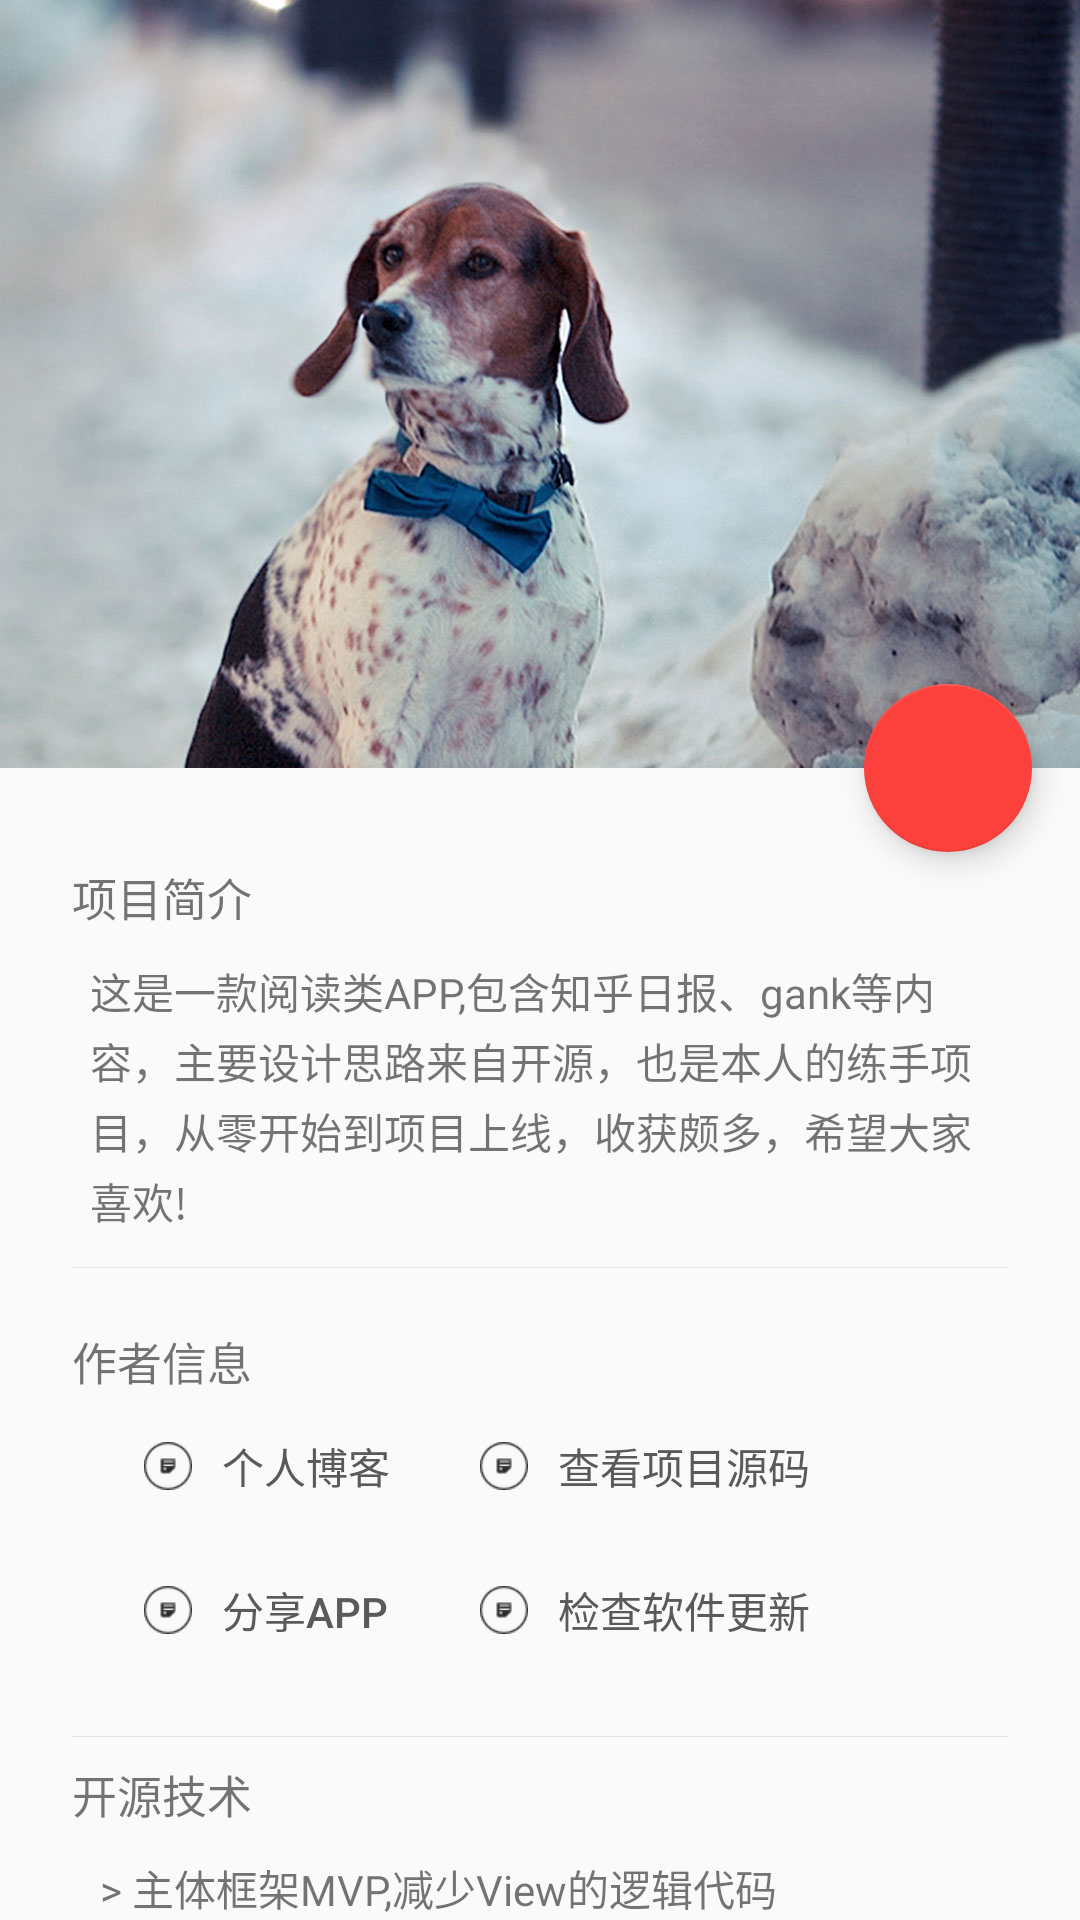

This screen was rendered from an Android layout file. Write that file and the resources it references.
<!-- AndroidManifest.xml: application theme AppTheme -->
<!-- res/layout/activity_about.xml -->
<?xml version="1.0" encoding="utf-8"?>
<android.support.design.widget.CoordinatorLayout
    xmlns:android="http://schemas.android.com/apk/res/android"
    xmlns:app="http://schemas.android.com/apk/res-auto"
    android:layout_width="match_parent"
    android:layout_height="match_parent">
    

    <android.support.design.widget.AppBarLayout
        android:id="@+id/app_bar"
        android:layout_width="match_parent"
        android:layout_height="@dimen/app_bar_height"
        android:fitsSystemWindows="true">
        
        <android.support.design.widget.CollapsingToolbarLayout
            android:id="@+id/toolbar_layout"
            android:layout_width="match_parent"
            android:layout_height="match_parent"
            app:contentScrim="?attr/colorPrimary"
            app:expandedTitleGravity="center_horizontal"
            app:expandedTitleMarginTop="162dp"
            android:theme="@style/ThemeOverlay.AppCompat.Dark.ActionBar"
            app:expandedTitleTextAppearance="@style/TextAppearance.ExpandedTitle"
            app:layout_scrollFlags="scroll|exitUntilCollapsed|snap">
            
            <RelativeLayout
                android:layout_width="match_parent"
                android:layout_height="match_parent">

                <ImageView
                    android:id="@+id/bannner"
                    android:layout_width="match_parent"
                    android:layout_height="match_parent"
                    android:scaleType="centerCrop"
                    android:src="@mipmap/view2"
                    app:layout_collapseMode="parallax"
                    app:layout_collapseParallaxMultiplier="0.7"
                    app:layout_scrollFlags="scroll|enterAlwaysCollapsed"/>
            </RelativeLayout>

            <android.support.v7.widget.Toolbar
                android:id="@+id/toolbar"
                android:layout_width="match_parent"
                android:layout_height="?attr/actionBarSize"
                app:layout_collapseMode="pin"
                app:popupTheme="@style/ThemeOverlay.AppCompat.Light"/>

        </android.support.design.widget.CollapsingToolbarLayout>
    </android.support.design.widget.AppBarLayout>

    <android.support.v4.widget.NestedScrollView
        android:id="@+id/scroll_view"
        android:layout_width="match_parent"
        android:layout_height="match_parent"
        app:layout_behavior="@string/appbar_scrolling_view_behavior">

        <include layout="@layout/part_about"/>

    </android.support.v4.widget.NestedScrollView>

    <android.support.design.widget.FloatingActionButton
        android:id="@+id/fab"
        android:layout_width="wrap_content"
        android:layout_height="wrap_content"
        android:layout_margin="@dimen/fab_margin"
        android:clickable="true"
        android:src="@drawable/ic_menu_share"
        app:layout_anchor="@id/app_bar"
        app:layout_anchorGravity="bottom|right|end"/>

</android.support.design.widget.CoordinatorLayout>
<!-- res/layout/part_about.xml (included above) -->
<?xml version="1.0" encoding="utf-8"?>
<LinearLayout
    xmlns:android="http://schemas.android.com/apk/res/android"
    xmlns:app="http://schemas.android.com/apk/res-auto"
    xmlns:tools="http://schemas.android.com/tools"
    android:layout_width="match_parent"
    android:layout_height="match_parent"
    android:orientation="vertical"
    android:paddingBottom="32dp"
    android:paddingEnd="24dp"
    android:paddingStart="24dp"
    android:paddingTop="32dp">

    <LinearLayout
        android:layout_width="match_parent"
        android:layout_height="wrap_content"
        android:orientation="vertical">

        <TextView
            android:layout_width="wrap_content"
            android:layout_height="wrap_content"
            android:drawablePadding="4dp"
            android:gravity="center"
            android:text="项目简介"
            android:textSize="15sp"/>


        <TextView
            android:layout_width="wrap_content"
            android:layout_height="wrap_content"
            android:layout_marginLeft="6dp"
            android:layout_marginTop="10dp"
            android:lineSpacingExtra="3dp"
            android:text="@string/project_about"
            />

        <View
            android:layout_width="match_parent"
            android:layout_height="0.3dp"
            android:layout_marginBottom="8dp"
            android:layout_marginTop="12dp"
            android:background="@color/lineColor"/>

    </LinearLayout>

    <LinearLayout
        android:layout_width="match_parent"
        android:layout_height="wrap_content"
        android:layout_marginTop="12dp"
        android:orientation="vertical">

        <TextView
            android:layout_width="wrap_content"
            android:layout_height="wrap_content"
            android:drawablePadding="4dp"
            android:gravity="center"
            android:text="作者信息"
            android:textSize="15sp"/>

        <GridLayout
            android:layout_width="match_parent"
            android:layout_height="wrap_content"
            android:layout_marginBottom="6dp"
            android:columnCount="2">

            <Button
                android:id="@+id/bt_blog"
                android:layout_width="wrap_content"
                android:layout_height="wrap_content"
                android:layout_marginLeft="24dp"
                android:background="?android:attr/selectableItemBackground"
                android:drawableLeft="@mipmap/ic_blog"
                android:drawablePadding="10dp"
                android:gravity="start|center_vertical"
                android:text="个人博客"
                android:textColor="@color/defaultTextColor"
                tools:targetApi="lollipop"/>

            <Button
                android:id="@+id/bt_code"
                android:layout_width="wrap_content"
                android:layout_height="wrap_content"
                android:layout_marginLeft="24dp"
                android:background="?android:attr/selectableItemBackground"
                android:drawableLeft="@mipmap/ic_blog"
                android:drawablePadding="10dp"
                android:gravity="start|center_vertical"
                android:text="查看项目源码"
                android:textColor="@color/defaultTextColor"
                tools:targetApi="lollipop"/>

            <Button
                android:id="@+id/bt_share"
                android:layout_width="wrap_content"
                android:layout_height="wrap_content"
                android:layout_marginLeft="24dp"
                android:background="?android:attr/selectableItemBackground"
                android:drawableLeft="@mipmap/ic_blog"
                android:drawablePadding="10dp"
                android:gravity="start|center_vertical"
                android:text="分享APP"
                android:textColor="@color/defaultTextColor"
                tools:targetApi="lollipop"/>

            <Button
                android:id="@+id/bt_update"
                android:layout_width="wrap_content"
                android:layout_height="wrap_content"
                android:layout_marginLeft="24dp"
                android:background="?android:attr/selectableItemBackground"
                android:drawableLeft="@mipmap/ic_blog"
                android:drawablePadding="10dp"
                android:gravity="start|center_vertical"
                android:text="检查软件更新"
                android:textColor="@color/defaultTextColor"
                tools:targetApi="lollipop"/>

        </GridLayout>

        <View
            android:layout_width="match_parent"
            android:layout_height="0.3dp"
            android:layout_marginBottom="8dp"
            android:layout_marginTop="12dp"
            android:background="@color/lineColor"/>
    </LinearLayout>

    <LinearLayout
        android:layout_width="match_parent"
        android:layout_height="wrap_content"
        android:orientation="vertical">

        <TextView
            android:layout_width="wrap_content"
            android:layout_height="wrap_content"
            android:drawablePadding="4dp"
            android:gravity="center"
            android:text="开源技术"
            android:textSize="15sp"/>


        <TextView
            android:layout_width="wrap_content"
            android:layout_height="wrap_content"
            android:layout_marginLeft="6dp"
            android:layout_marginTop="10dp"
            android:lineSpacingExtra="3dp"
            android:text="@string/technology"
            />

        <View
            android:layout_width="match_parent"
            android:layout_height="0.3dp"
            android:layout_marginBottom="8dp"
            android:layout_marginTop="12dp"
            android:background="@color/lineColor"/>

    </LinearLayout>


</LinearLayout>
<!-- resources referenced by this layout -->
<resources>
  <color name="defaultTextColor">#5b5a5a</color>
  <color name="lineColor">#cddfdede</color>
  <dimen name="app_bar_height">256dp</dimen>
  <dimen name="fab_margin">16dp</dimen>
  <!-- mipmap ic_blog: png bitmap (mipmap-xhdpi, 836 bytes) -->
  <!-- mipmap view2: jpg bitmap (mipmap-hdpi, 168159 bytes) -->
  <string name="project_about">这是一款阅读类APP,包含知乎日报、gank等内容，主要设计思路来自开源，也是本人的练手项目，从零开始到项目上线，收获颇多，希望大家喜欢!</string>
  <string name="technology"> " "&gt; 主体框架MVP,减少View的逻辑代码"\n"
          &gt; 解耦Dragger2,统一管理注入"\n"
          &gt; 网络框架RxJava,Retrofit"\n"
          &gt; 图片加载Glide"\n"
          &gt; 简约数据库Realm"\n"</string>
  <style name="TextAppearance.ExpandedTitle" parent="TextAppearance.AppCompat.Widget.ActionBar.Title">
          <item name="android:textSize">20sp</item>
      </style>
  <style name="AppTheme" parent="@style/BaseAppTheme">
  
      </style>
  <style name="BaseAppTheme" parent="Theme.AppCompat.Light.NoActionBar">
          <item name="colorPrimary">@color/colorPrimary</item>
          <item name="colorPrimaryDark">@color/colorPrimaryDark</item>
          <item name="colorAccent">@color/colorAccent</item>
          
          
  
      </style>
  <color name="colorPrimary">#106c99</color>
  <color name="colorPrimaryDark">#0D4A6A</color>
  <color name="colorAccent">#FC413D</color>
</resources>
